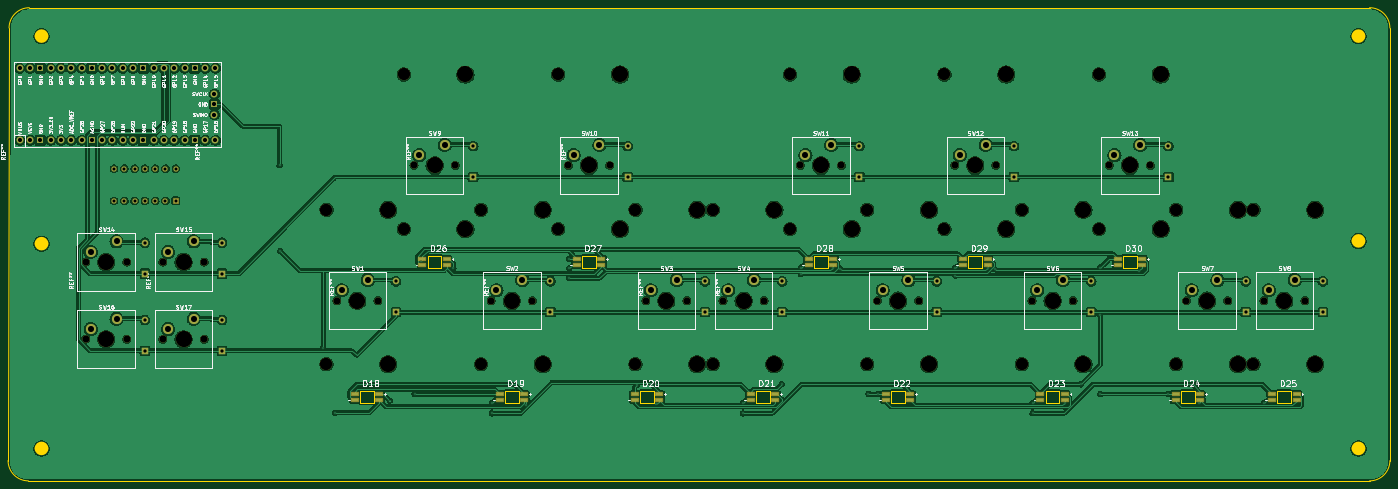
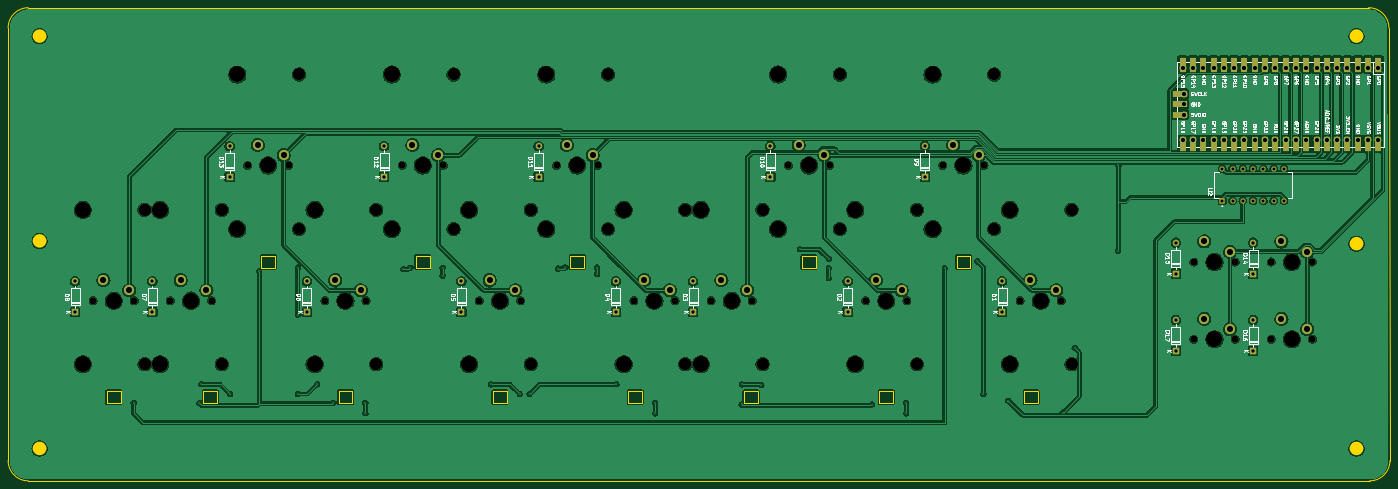
Circuit board: 11 layer files. Board 340.8 x 116.7 mm.
- bottom_copper: melokey-B_Cu.gbl (480258 bytes)
- bottom_mask: melokey-B_Mask.gbs (11194 bytes)
- paste: melokey-B_Paste.gbp (486 bytes)
- bottom_silk: melokey-B_Silkscreen.gbo (135982 bytes)
- outline: melokey-Edge_Cuts.gm1 (5153 bytes)
- top_copper: melokey-F_Cu.gtl (516610 bytes)
- top_mask: melokey-F_Mask.gts (11618 bytes)
- paste: melokey-F_Paste.gtp (2261 bytes)
- top_silk: melokey-F_Silkscreen.gto (183869 bytes)
- drill: melokey-NPTH.drl (2325 bytes)
- drill: melokey-PTH.drl (3496 bytes)

=== bottom_copper: melokey-B_Cu.gbl (480258 bytes, source omitted) ===
=== bottom_mask: melokey-B_Mask.gbs (11194 bytes, source omitted) ===
=== paste: melokey-B_Paste.gbp ===
G04 #@! TF.GenerationSoftware,KiCad,Pcbnew,8.0.3*
G04 #@! TF.CreationDate,2024-07-25T17:07:34-07:00*
G04 #@! TF.ProjectId,melokey,6d656c6f-6b65-4792-9e6b-696361645f70,rev?*
G04 #@! TF.SameCoordinates,Original*
G04 #@! TF.FileFunction,Paste,Bot*
G04 #@! TF.FilePolarity,Positive*
%FSLAX46Y46*%
G04 Gerber Fmt 4.6, Leading zero omitted, Abs format (unit mm)*
G04 Created by KiCad (PCBNEW 8.0.3) date 2024-07-25 17:07:34*
%MOMM*%
%LPD*%
G01*
G04 APERTURE LIST*
G04 APERTURE END LIST*
M02*

=== bottom_silk: melokey-B_Silkscreen.gbo (135982 bytes, source omitted) ===
=== outline: melokey-Edge_Cuts.gm1 ===
G04 #@! TF.GenerationSoftware,KiCad,Pcbnew,8.0.3*
G04 #@! TF.CreationDate,2024-07-25T17:07:34-07:00*
G04 #@! TF.ProjectId,melokey,6d656c6f-6b65-4792-9e6b-696361645f70,rev?*
G04 #@! TF.SameCoordinates,Original*
G04 #@! TF.FileFunction,Profile,NP*
%FSLAX46Y46*%
G04 Gerber Fmt 4.6, Leading zero omitted, Abs format (unit mm)*
G04 Created by KiCad (PCBNEW 8.0.3) date 2024-07-25 17:07:34*
%MOMM*%
%LPD*%
G01*
G04 APERTURE LIST*
G04 #@! TA.AperFunction,Profile*
%ADD10C,0.050000*%
G04 #@! TD*
G04 #@! TA.AperFunction,Profile*
%ADD11C,1.625000*%
G04 #@! TD*
G04 #@! TA.AperFunction,Profile*
%ADD12C,0.010000*%
G04 #@! TD*
G04 APERTURE END LIST*
D10*
X387588750Y-132875000D02*
X385603750Y-132875000D01*
X56826250Y-249556250D02*
G75*
G02*
X51826250Y-244556250I0J5000000D01*
G01*
X387588750Y-132875000D02*
G75*
G02*
X392588800Y-137875000I50J-5000000D01*
G01*
X382826250Y-249556250D02*
X56826250Y-249556250D01*
D11*
X385645000Y-241556250D02*
G75*
G02*
X384020000Y-241556250I-812500J0D01*
G01*
X384020000Y-241556250D02*
G75*
G02*
X385645000Y-241556250I812500J0D01*
G01*
X60882500Y-191056250D02*
G75*
G02*
X59257500Y-191056250I-812500J0D01*
G01*
X59257500Y-191056250D02*
G75*
G02*
X60882500Y-191056250I812500J0D01*
G01*
D10*
X392588750Y-244556250D02*
G75*
G02*
X387588750Y-249556250I-4999950J-50D01*
G01*
X392588750Y-137875000D02*
X392588750Y-244556250D01*
X382826250Y-249556250D02*
X387588750Y-249556250D01*
X51826250Y-244556250D02*
X52070000Y-137875000D01*
X52070000Y-137875000D02*
G75*
G02*
X57070000Y-132875000I5000000J0D01*
G01*
D11*
X385645000Y-139875000D02*
G75*
G02*
X384020000Y-139875000I-812500J0D01*
G01*
X384020000Y-139875000D02*
G75*
G02*
X385645000Y-139875000I812500J0D01*
G01*
D10*
X57070000Y-132875000D02*
X385603750Y-132875000D01*
D11*
X385645000Y-190375000D02*
G75*
G02*
X384020000Y-190375000I-812500J0D01*
G01*
X384020000Y-190375000D02*
G75*
G02*
X385645000Y-190375000I812500J0D01*
G01*
X60882500Y-241556250D02*
G75*
G02*
X59257500Y-241556250I-812500J0D01*
G01*
X59257500Y-241556250D02*
G75*
G02*
X60882500Y-241556250I812500J0D01*
G01*
X60882500Y-139875000D02*
G75*
G02*
X59257500Y-139875000I-812500J0D01*
G01*
X59257500Y-139875000D02*
G75*
G02*
X60882500Y-139875000I812500J0D01*
G01*
D12*
G04 #@! TO.C,D25*
X364853750Y-227417500D02*
X368253750Y-227417500D01*
X364853750Y-230417500D02*
X364853750Y-227417500D01*
X368253750Y-227417500D02*
X368253750Y-230417500D01*
X368253750Y-230417500D02*
X364853750Y-230417500D01*
G04 #@! TO.C,D20*
X207691250Y-227417500D02*
X211091250Y-227417500D01*
X207691250Y-230417500D02*
X207691250Y-227417500D01*
X211091250Y-227417500D02*
X211091250Y-230417500D01*
X211091250Y-230417500D02*
X207691250Y-230417500D01*
G04 #@! TO.C,D29*
X288653750Y-194080000D02*
X292053750Y-194080000D01*
X288653750Y-197080000D02*
X288653750Y-194080000D01*
X292053750Y-194080000D02*
X292053750Y-197080000D01*
X292053750Y-197080000D02*
X288653750Y-197080000D01*
G04 #@! TO.C,D21*
X236266250Y-227417500D02*
X239666250Y-227417500D01*
X236266250Y-230417500D02*
X236266250Y-227417500D01*
X239666250Y-227417500D02*
X239666250Y-230417500D01*
X239666250Y-230417500D02*
X236266250Y-230417500D01*
G04 #@! TO.C,D30*
X326753750Y-194080000D02*
X330153750Y-194080000D01*
X326753750Y-197080000D02*
X326753750Y-194080000D01*
X330153750Y-194080000D02*
X330153750Y-197080000D01*
X330153750Y-197080000D02*
X326753750Y-197080000D01*
G04 #@! TO.C,D23*
X307703750Y-227417500D02*
X311103750Y-227417500D01*
X307703750Y-230417500D02*
X307703750Y-227417500D01*
X311103750Y-227417500D02*
X311103750Y-230417500D01*
X311103750Y-230417500D02*
X307703750Y-230417500D01*
G04 #@! TO.C,D28*
X250553750Y-194080000D02*
X253953750Y-194080000D01*
X250553750Y-197080000D02*
X250553750Y-194080000D01*
X253953750Y-194080000D02*
X253953750Y-197080000D01*
X253953750Y-197080000D02*
X250553750Y-197080000D01*
G04 #@! TO.C,D19*
X174353750Y-227417500D02*
X177753750Y-227417500D01*
X174353750Y-230417500D02*
X174353750Y-227417500D01*
X177753750Y-227417500D02*
X177753750Y-230417500D01*
X177753750Y-230417500D02*
X174353750Y-230417500D01*
G04 #@! TO.C,D26*
X155303750Y-194080000D02*
X158703750Y-194080000D01*
X155303750Y-197080000D02*
X155303750Y-194080000D01*
X158703750Y-194080000D02*
X158703750Y-197080000D01*
X158703750Y-197080000D02*
X155303750Y-197080000D01*
G04 #@! TO.C,D27*
X193403750Y-194080000D02*
X196803750Y-194080000D01*
X193403750Y-197080000D02*
X193403750Y-194080000D01*
X196803750Y-194080000D02*
X196803750Y-197080000D01*
X196803750Y-197080000D02*
X193403750Y-197080000D01*
G04 #@! TO.C,D22*
X269603750Y-227417500D02*
X273003750Y-227417500D01*
X269603750Y-230417500D02*
X269603750Y-227417500D01*
X273003750Y-227417500D02*
X273003750Y-230417500D01*
X273003750Y-230417500D02*
X269603750Y-230417500D01*
G04 #@! TO.C,D18*
X138635000Y-227417500D02*
X142035000Y-227417500D01*
X138635000Y-230417500D02*
X138635000Y-227417500D01*
X142035000Y-227417500D02*
X142035000Y-230417500D01*
X142035000Y-230417500D02*
X138635000Y-230417500D01*
G04 #@! TO.C,D24*
X341041250Y-227417500D02*
X344441250Y-227417500D01*
X341041250Y-230417500D02*
X341041250Y-227417500D01*
X344441250Y-227417500D02*
X344441250Y-230417500D01*
X344441250Y-230417500D02*
X341041250Y-230417500D01*
G04 #@! TD*
M02*

=== top_copper: melokey-F_Cu.gtl (516610 bytes, source omitted) ===
=== top_mask: melokey-F_Mask.gts (11618 bytes, source omitted) ===
=== paste: melokey-F_Paste.gtp ===
G04 #@! TF.GenerationSoftware,KiCad,Pcbnew,8.0.3*
G04 #@! TF.CreationDate,2024-07-25T17:07:34-07:00*
G04 #@! TF.ProjectId,melokey,6d656c6f-6b65-4792-9e6b-696361645f70,rev?*
G04 #@! TF.SameCoordinates,Original*
G04 #@! TF.FileFunction,Paste,Top*
G04 #@! TF.FilePolarity,Positive*
%FSLAX46Y46*%
G04 Gerber Fmt 4.6, Leading zero omitted, Abs format (unit mm)*
G04 Created by KiCad (PCBNEW 8.0.3) date 2024-07-25 17:07:34*
%MOMM*%
%LPD*%
G01*
G04 APERTURE LIST*
%ADD10R,1.800000X0.820000*%
G04 APERTURE END LIST*
D10*
G04 #@! TO.C,D25*
X363543750Y-228167500D03*
X363543750Y-229667500D03*
X369563750Y-229667500D03*
X369563750Y-228167500D03*
G04 #@! TD*
G04 #@! TO.C,D20*
X206381250Y-228167500D03*
X206381250Y-229667500D03*
X212401250Y-229667500D03*
X212401250Y-228167500D03*
G04 #@! TD*
G04 #@! TO.C,D29*
X287343750Y-194830000D03*
X287343750Y-196330000D03*
X293363750Y-196330000D03*
X293363750Y-194830000D03*
G04 #@! TD*
G04 #@! TO.C,D21*
X234956250Y-228167500D03*
X234956250Y-229667500D03*
X240976250Y-229667500D03*
X240976250Y-228167500D03*
G04 #@! TD*
G04 #@! TO.C,D30*
X325443750Y-194830000D03*
X325443750Y-196330000D03*
X331463750Y-196330000D03*
X331463750Y-194830000D03*
G04 #@! TD*
G04 #@! TO.C,D23*
X306393750Y-228167500D03*
X306393750Y-229667500D03*
X312413750Y-229667500D03*
X312413750Y-228167500D03*
G04 #@! TD*
G04 #@! TO.C,D28*
X249243750Y-194830000D03*
X249243750Y-196330000D03*
X255263750Y-196330000D03*
X255263750Y-194830000D03*
G04 #@! TD*
G04 #@! TO.C,D19*
X173043750Y-228167500D03*
X173043750Y-229667500D03*
X179063750Y-229667500D03*
X179063750Y-228167500D03*
G04 #@! TD*
G04 #@! TO.C,D26*
X153993750Y-194830000D03*
X153993750Y-196330000D03*
X160013750Y-196330000D03*
X160013750Y-194830000D03*
G04 #@! TD*
G04 #@! TO.C,D27*
X192093750Y-194830000D03*
X192093750Y-196330000D03*
X198113750Y-196330000D03*
X198113750Y-194830000D03*
G04 #@! TD*
G04 #@! TO.C,D22*
X268293750Y-228167500D03*
X268293750Y-229667500D03*
X274313750Y-229667500D03*
X274313750Y-228167500D03*
G04 #@! TD*
G04 #@! TO.C,D18*
X137325000Y-228167500D03*
X137325000Y-229667500D03*
X143345000Y-229667500D03*
X143345000Y-228167500D03*
G04 #@! TD*
G04 #@! TO.C,D24*
X339731250Y-228167500D03*
X339731250Y-229667500D03*
X345751250Y-229667500D03*
X345751250Y-228167500D03*
G04 #@! TD*
M02*

=== top_silk: melokey-F_Silkscreen.gto (183869 bytes, source omitted) ===
=== drill: melokey-NPTH.drl ===
M48
; DRILL file {KiCad 8.0.3} date 2024-07-25T17:07:34-0700
; FORMAT={-:-/ absolute / metric / decimal}
; #@! TF.CreationDate,2024-07-25T17:07:34-07:00
; #@! TF.GenerationSoftware,Kicad,Pcbnew,8.0.3
; #@! TF.FileFunction,NonPlated,1,2,NPTH
FMAT,2
METRIC
; #@! TA.AperFunction,NonPlated,NPTH,ComponentDrill
T1C1.750
; #@! TA.AperFunction,NonPlated,NPTH,ComponentDrill
T2C3.048
; #@! TA.AperFunction,NonPlated,NPTH,ComponentDrill
T3C3.988
; #@! TA.AperFunction,NonPlated,NPTH,ComponentDrill
T4C4.000
%
G90
G05
T1
X70.961Y-195.58
X70.961Y-214.63
X81.121Y-195.58
X81.121Y-214.63
X90.011Y-195.58
X90.011Y-214.63
X100.171Y-195.58
X100.171Y-214.63
X132.874Y-205.105
X143.034Y-205.105
X151.924Y-171.767
X162.084Y-171.767
X170.974Y-205.105
X181.134Y-205.105
X190.024Y-171.767
X200.184Y-171.767
X209.074Y-205.105
X219.234Y-205.105
X228.124Y-205.105
X238.284Y-205.105
X247.174Y-171.767
X257.334Y-171.767
X266.224Y-205.105
X276.384Y-205.105
X285.274Y-171.767
X295.434Y-171.767
X304.324Y-205.105
X314.484Y-205.105
X323.374Y-171.767
X333.534Y-171.767
X342.424Y-205.105
X352.584Y-205.105
X361.474Y-205.105
X371.634Y-205.105
T2
X130.349Y-182.68
X130.349Y-220.78
X149.399Y-149.343
X149.399Y-187.442
X168.449Y-182.68
X168.449Y-220.78
X187.499Y-149.343
X187.499Y-187.442
X206.549Y-182.68
X206.549Y-220.78
X225.599Y-182.68
X225.599Y-220.78
X244.649Y-149.343
X244.649Y-187.442
X263.699Y-182.68
X263.699Y-220.78
X282.749Y-149.343
X282.749Y-187.442
X301.799Y-182.68
X301.799Y-220.78
X320.849Y-149.343
X320.849Y-187.442
X339.899Y-182.68
X339.899Y-220.78
X358.949Y-182.68
X358.949Y-220.78
T3
X145.559Y-182.68
X145.559Y-220.78
X164.609Y-149.343
X164.609Y-187.442
X183.659Y-182.68
X183.659Y-220.78
X202.709Y-149.343
X202.709Y-187.442
X221.759Y-182.68
X221.759Y-220.78
X240.809Y-182.68
X240.809Y-220.78
X259.859Y-149.343
X259.859Y-187.442
X278.909Y-182.68
X278.909Y-220.78
X297.959Y-149.343
X297.959Y-187.442
X317.009Y-182.68
X317.009Y-220.78
X336.059Y-149.343
X336.059Y-187.442
X355.109Y-182.68
X355.109Y-220.78
X374.159Y-182.68
X374.159Y-220.78
T4
X76.041Y-195.58
X76.041Y-214.63
X95.091Y-195.58
X95.091Y-214.63
X137.954Y-205.105
X157.004Y-171.767
X176.054Y-205.105
X195.104Y-171.767
X214.154Y-205.105
X233.204Y-205.105
X252.254Y-171.767
X271.304Y-205.105
X290.354Y-171.767
X309.404Y-205.105
X328.454Y-171.767
X347.504Y-205.105
X366.554Y-205.105
M30

=== drill: melokey-PTH.drl ===
M48
; DRILL file {KiCad 8.0.3} date 2024-07-25T17:07:34-0700
; FORMAT={-:-/ absolute / metric / decimal}
; #@! TF.CreationDate,2024-07-25T17:07:34-07:00
; #@! TF.GenerationSoftware,Kicad,Pcbnew,8.0.3
; #@! TF.FileFunction,Plated,1,2,PTH
FMAT,2
METRIC
; #@! TA.AperFunction,Plated,PTH,ViaDrill
T1C0.300
; #@! TA.AperFunction,Plated,PTH,ComponentDrill
T2C0.740
; #@! TA.AperFunction,Plated,PTH,ComponentDrill
T3C0.800
; #@! TA.AperFunction,Plated,PTH,ComponentDrill
T4C1.020
; #@! TA.AperFunction,Plated,PTH,ComponentDrill
T5C1.500
%
G90
G05
T1
X118.789Y-171.737
X118.908Y-192.857
X129.551Y-216.737
X132.551Y-232.737
X145.933Y-229.737
X152.082Y-228.125
X153.551Y-195.42
X161.607Y-197.169
X171.132Y-230.317
X171.132Y-232.887
X179.551Y-230.737
X190.183Y-194.787
X190.183Y-197.169
X190.183Y-199.55
X197.326Y-192.406
X206.851Y-225.944
X211.614Y-225.744
X211.724Y-230.718
X233.045Y-230.317
X233.045Y-232.887
X242.57Y-225.744
X247.332Y-196.98
X247.332Y-198.58
X255.264Y-196.94
X257.034Y-197.226
X264.001Y-228.125
X266.382Y-228.125
X273.526Y-225.744
X285.433Y-196.98
X285.433Y-198.98
X293.364Y-196.94
X295.121Y-197.332
X304.482Y-230.317
X304.482Y-232.887
X312.414Y-230.278
X316.389Y-225.744
X321.151Y-196.98
X321.151Y-208.562
X321.151Y-228.125
X330.676Y-197.875
X337.82Y-228.125
X344.964Y-225.744
X345.421Y-230.37
X361.632Y-230.317
T2
X77.946Y-172.56
X77.946Y-180.5
X80.486Y-172.56
X80.486Y-180.5
X83.026Y-172.56
X83.026Y-180.5
X85.566Y-172.56
X85.566Y-180.5
X88.106Y-172.56
X88.106Y-180.5
X90.646Y-172.56
X90.646Y-180.5
X93.186Y-172.56
X93.186Y-180.5
T3
X85.566Y-190.817
X85.566Y-198.438
X85.566Y-209.867
X85.566Y-217.487
X104.616Y-190.817
X104.616Y-198.438
X104.616Y-209.867
X104.616Y-217.487
X147.479Y-200.343
X147.479Y-207.962
X166.529Y-167.005
X166.529Y-174.625
X185.579Y-200.343
X185.579Y-207.962
X204.629Y-167.005
X204.629Y-174.625
X223.679Y-200.343
X223.679Y-207.962
X242.729Y-200.343
X242.729Y-207.962
X261.779Y-167.005
X261.779Y-174.625
X280.829Y-200.343
X280.829Y-207.962
X299.879Y-167.005
X299.879Y-174.625
X318.929Y-200.343
X318.929Y-207.962
X337.979Y-167.005
X337.979Y-174.625
X357.029Y-200.343
X357.029Y-207.962
X376.079Y-200.343
X376.079Y-207.962
T4
X54.696Y-147.797
X54.696Y-165.577
X57.236Y-147.797
X57.236Y-165.577
X59.776Y-147.797
X59.776Y-165.577
X62.316Y-147.797
X62.316Y-165.577
X64.856Y-147.797
X64.856Y-165.577
X67.396Y-147.797
X67.396Y-165.577
X69.936Y-147.797
X69.936Y-165.577
X72.476Y-147.797
X72.476Y-165.577
X75.016Y-147.797
X75.016Y-165.577
X77.556Y-147.797
X77.556Y-165.577
X80.096Y-147.797
X80.096Y-165.577
X82.636Y-147.797
X82.636Y-165.577
X85.176Y-147.797
X85.176Y-165.577
X87.716Y-147.797
X87.716Y-165.577
X90.256Y-147.797
X90.256Y-165.577
X92.796Y-147.797
X92.796Y-165.577
X95.336Y-147.797
X95.336Y-165.577
X97.876Y-147.797
X97.876Y-165.577
X100.416Y-147.797
X100.416Y-165.577
X102.726Y-154.147
X102.726Y-156.688
X102.726Y-159.227
X102.956Y-147.797
X102.956Y-165.577
T5
X72.231Y-193.04
X72.231Y-212.09
X78.581Y-190.5
X78.581Y-209.55
X91.281Y-193.04
X91.281Y-212.09
X97.631Y-190.5
X97.631Y-209.55
X134.144Y-202.565
X140.494Y-200.025
X153.194Y-169.227
X159.544Y-166.688
X172.244Y-202.565
X178.594Y-200.025
X191.294Y-169.227
X197.644Y-166.688
X210.344Y-202.565
X216.694Y-200.025
X229.394Y-202.565
X235.744Y-200.025
X248.444Y-169.227
X254.794Y-166.688
X267.494Y-202.565
X273.844Y-200.025
X286.544Y-169.227
X292.894Y-166.688
X305.594Y-202.565
X311.944Y-200.025
X324.644Y-169.227
X330.994Y-166.688
X343.694Y-202.565
X350.044Y-200.025
X362.744Y-202.565
X369.094Y-200.025
M30
